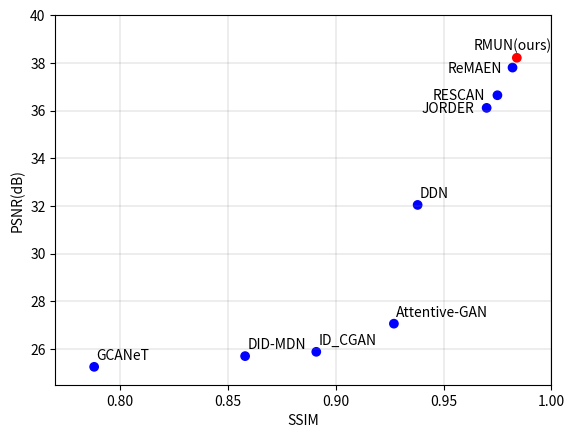

Reproduce this figure in Python.
import sys
sys.path.append(r'/Users/<user>/Desktop/python_test/py/networks')
# from DDN import inference
# from IDGAN import IDGAN
# from GCANet import GCANet
from matplotlib import pyplot as plt


class plot():
    def __init__(self, x, y, index, net=None):
        self.x = x
        self.y = y
        self.index = index
        self.net = net
        self.len = len(index[x]) if len(index[x]) == len(index[y]) else print('num of index not match')

    def plot(self, name):
        parameter = {}
        num_params = 0
        c = ['b', 'b', 'b', 'b', 'b', 'b', 'b','b', 'r']  # 颜色设置
        if self.net is not None:
            for i in net:
                for param in i.parameters():
                    num_params += param.numel()
                parameter[str(i).split('(')[0]] = num_params / 1e6
                print('{} has {} million parameters'.format(str(i).split('(')[0], num_params / 1e6))  # 网络参数
        x = self.index[self.x]
        y = self.index[self.y]
        plt.axis([0.770, 1.000, 24.5, 40])  # 设置范围，四个数分别对应x的起点终点和y的起点终点
        # plt.axis([0.800, 0.200, 24.5, 40])  # 设置范围，四个数分别对应x的起点终点和y的起点终点
        # plt.xlabel(self.x+'(sec)', weight='roman')
        plt.xlabel(self.x, weight='roman')
        plt.ylabel(self.y+'(dB)', weight='roman')
        plt.scatter(x, y, c=c)
        plt.grid(color='gray', linewidth=0.2)
        for i in range(self.len):

            if i == 2:
                plt.annotate(name[i], xy=(self.index[self.x][i], self.index[self.y][i]),
                             xytext=(self.index[self.x][i] - 0.03, self.index[self.y][i] - 0.2), weight='roman')
            if i == 4:
                plt.annotate(name[i], xy=(self.index[self.x][i], self.index[self.y][i]),
                             xytext=(self.index[self.x][i] - 0.03, self.index[self.y][i] - 0.2), weight='roman')
            if i == 7:
                plt.annotate(name[i], xy=(self.index[self.x][i], self.index[self.y][i]),
                             xytext=(self.index[self.x][i] - 0.03, self.index[self.y][i] - 0.2), weight='roman')
            if i == 8:
                plt.annotate(name[i], xy=(self.index[self.x][i], self.index[self.y][i]),
                             xytext=(self.index[self.x][i] - 0.02, self.index[self.y][i] + 0.35), weight='roman')
            elif i == 0 or i == 1 or i == 3 or i == 5 or i == 6:
                plt.annotate(name[i], xy=(self.index[self.x][i], self.index[self.y][i]),
                             xytext=(self.index[self.x][i]+0.001, self.index[self.y][i]+0.3), weight='roman')

        # plt.show()
        plt.savefig('./scatter_diagrammetrics.png', dpi=500)

name = ['DDN','ID_CGAN','JORDER', 'DID-MDN', 'RESCAN', 'GCANeT', 'Attentive-GAN','ReMAEN', 'RMUN(ours)']  # 加入自己的网路名字
# net = [U_Net(), Dense_Unet(), R2AttU_Net(), CE_Net_(), ReRPP_Net()]  # 加入自己的网络类
net = []
index = {'SSIM': [0.938, 0.891, 0.970, 0.858, 0.975, 0.788, 0.927, 0.982, 0.984],
         'PSNR': [32.04, 25.88, 36.11, 25.70, 36.64, 25.25, 27.06, 37.80, 38.21]}  # 加入自己的指标
# index = {'Running time': [0.547, 0.286, 0.268, 0.532, 0.750, 0.312, 0.598, 0.531, 0.408],
#          'PSNR': [32.04, 25.88, 36.11, 25.70, 36.64, 25.25, 27.06, 37.80, 38.21]}  # 加入自己的指标

p = plot(x='SSIM', y='PSNR', index=index, net=net).plot(name)  # x横坐标 y纵坐标
# p = plot(x='Running time', y='SSIM', index=index).plot(name)  # x横坐标 y纵坐标
# p = plot(x='Running time', y='PSNR', index=index).plot(name)  # x横坐标 y纵坐标

